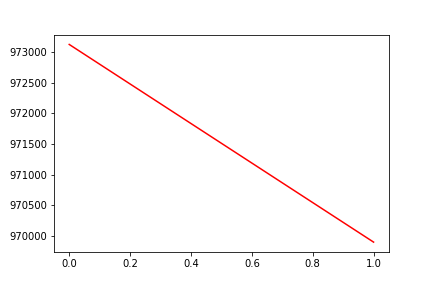

Source data for this figure (header and first rows):
, date, assets
0, 0, 973119
1, 20190415, 969903
